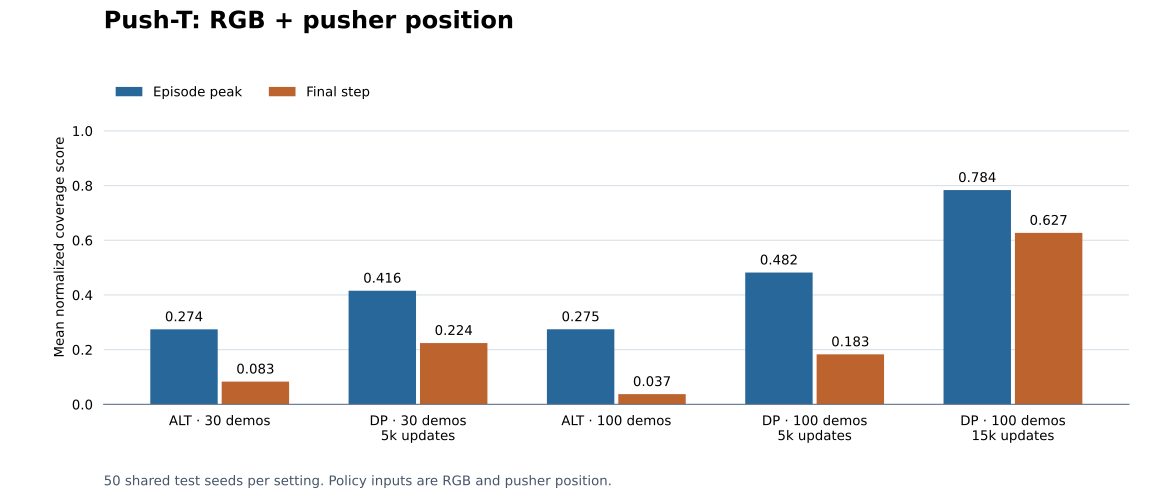

The table this chart was drawn from, first rows:
label, n, peak, final, successes, source
ALT · 30 demos, 50, 0.2744, 0.08317, 2, experiments/pusht_dp/evidence/comparison…
DP · 30 demos?5k updates, 50, 0.4156, 0.2242, 1, experiments/pusht_dp/evidence/comparison…
ALT · 100 demos, 50, 0.2745, 0.0373, 1, experiments/pusht_dp/evidence/comparison…
DP · 100 demos?5k updates, 50, 0.482, 0.1829, 0, experiments/pusht_dp/evidence/comparison…
DP · 100 demos?15k updates, 50, 0.7835, 0.627, 12, experiments/pusht_dp/evidence_long/compa…
